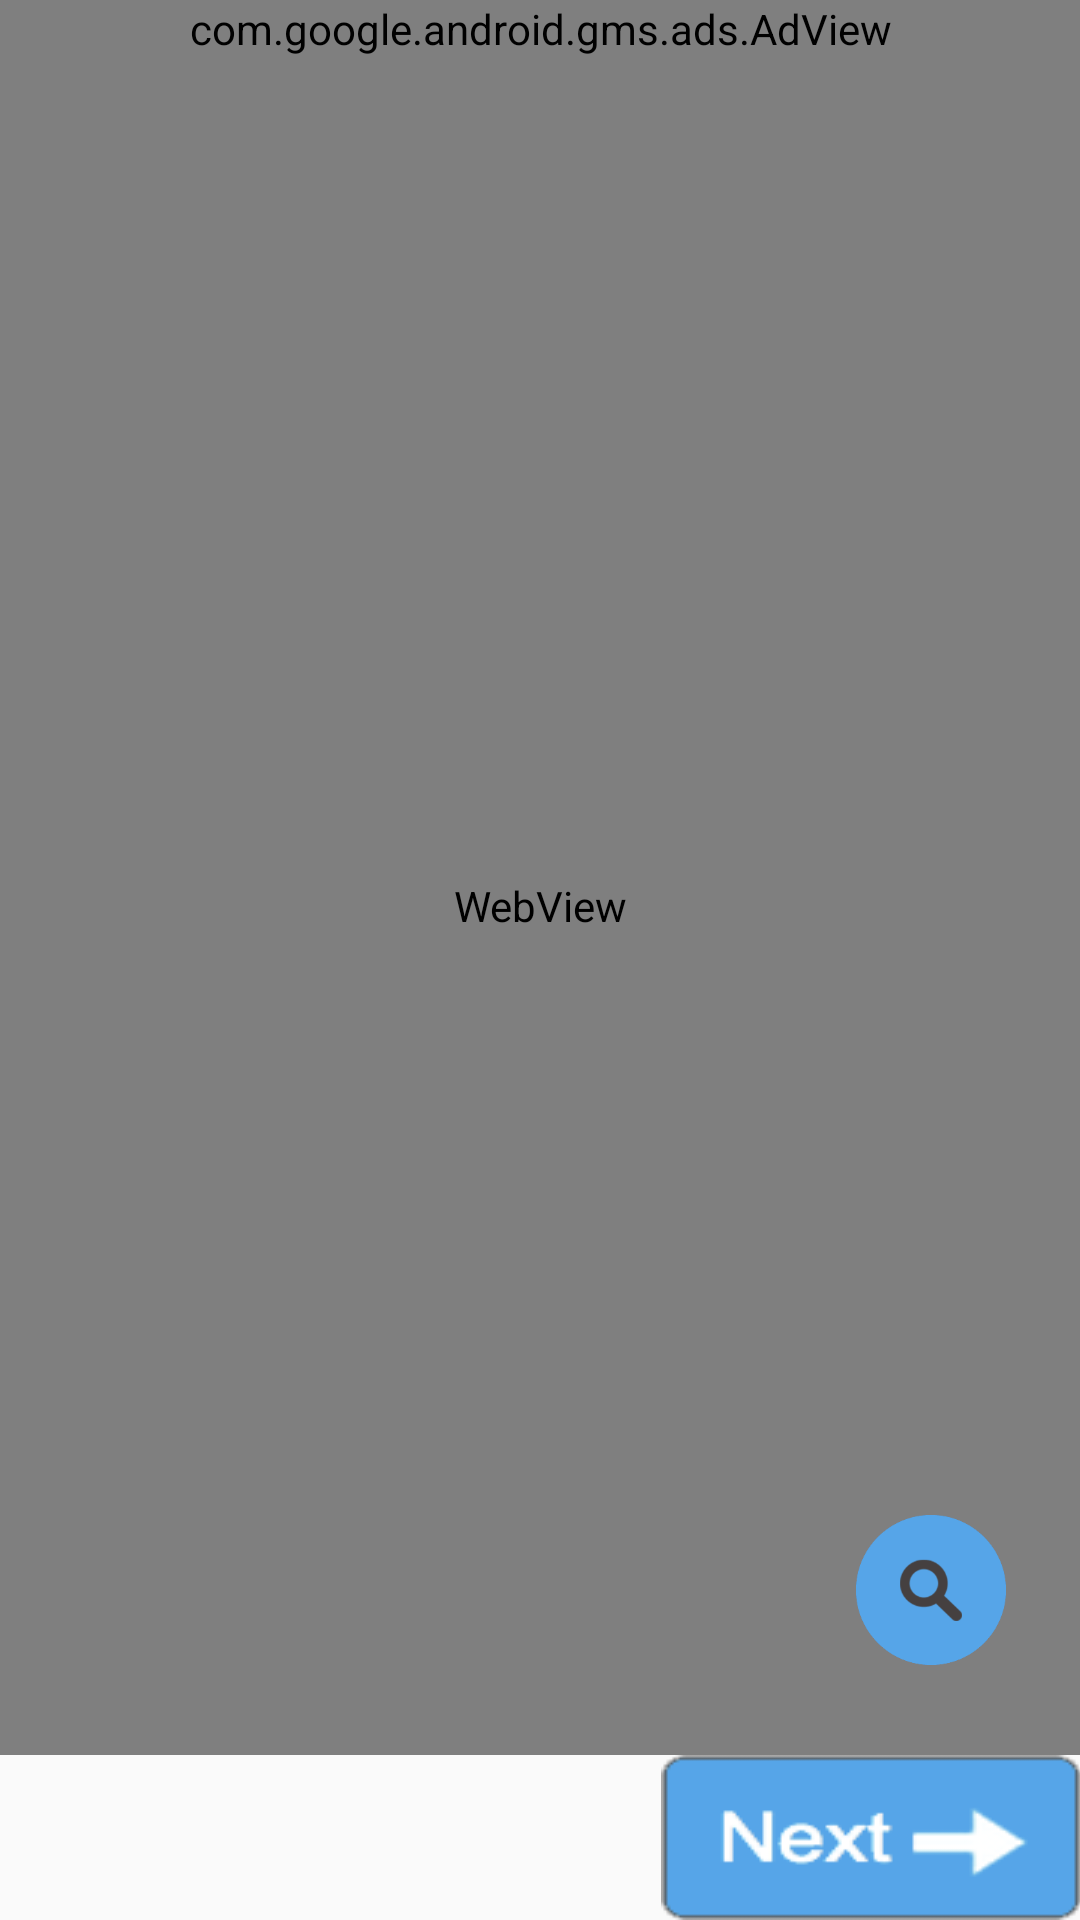

Write the Android layout XML for this screen, with the resource values it uses.
<!-- AndroidManifest.xml: application theme AppTheme -->
<!-- res/layout/activity_main.xml -->
<RelativeLayout xmlns:android="http://schemas.android.com/apk/res/android"

    xmlns:tools="http://schemas.android.com/tools" android:layout_width="match_parent"
    xmlns:ads="http://schemas.android.com/apk/res-auto"
    android:layout_height="match_parent" android:paddingLeft="@dimen/activity_horizontal_margin"
    android:paddingRight="@dimen/activity_horizontal_margin"
    android:paddingTop="@dimen/activity_vertical_margin"
    android:paddingBottom="@dimen/activity_vertical_margin" tools:context=".MainActivity">

    <WebView
        android:layout_width="wrap_content"
        android:layout_height="wrap_content"
        android:id="@+id/webView"
        android:layout_alignParentLeft="true"
        android:layout_alignParentStart="true"
        android:layout_alignParentRight="true"
        android:layout_alignParentEnd="true"
        android:layout_above="@+id/nextButton"
        android:layout_below="@+id/adView1" />
    <com.google.android.gms.ads.AdView
        android:id="@+id/adView1"
        android:layout_width="wrap_content"
        android:layout_height="wrap_content"
        ads:adSize="BANNER"
        ads:adUnitId="@string/banner_ad_unit_id1"
        android:layout_alignParentTop="true"
        android:layout_alignRight="@+id/webView"
        android:layout_alignEnd="@+id/webView"
        android:layout_alignParentLeft="true"
        android:layout_alignParentStart="true">
    </com.google.android.gms.ads.AdView>

    <ImageButton
        android:layout_width="wrap_content"
        android:layout_height="55dp"
        android:id="@+id/nextButton"
        android:background="@drawable/next2"
        android:layout_alignParentBottom="true"
        android:layout_alignParentRight="true"
        android:layout_alignParentEnd="true"
        android:layout_centerHorizontal="true" />

    <ImageButton
        android:layout_width="wrap_content"
        android:layout_height="55dp"
        android:id="@+id/previousButton"
        android:background="@drawable/previous2"
        android:layout_alignParentBottom="true"
        android:layout_alignParentLeft="true"
        android:layout_alignParentStart="true"
        android:visibility="invisible" />

    <LinearLayout
        android:orientation="horizontal"
        android:layout_width="25dp"
        android:layout_height="30dp"
        android:layout_above="@+id/nextButton"
        android:layout_toRightOf="@+id/searchButton"
        android:layout_toEndOf="@+id/searchButton"
        android:id="@+id/linearLayout"></LinearLayout>

    <LinearLayout
        android:orientation="vertical"
        android:layout_width="25dp"
        android:layout_height="match_parent"
        android:layout_alignTop="@+id/webView"
        android:layout_alignRight="@+id/webView"
        android:layout_alignEnd="@+id/webView"
        android:id="@+id/linearLayout2"></LinearLayout>

    <ImageButton
        android:layout_width="50dp"
        android:layout_height="50dp"
        android:id="@+id/searchButton"
        android:background="@drawable/searchfloatingbutton"
        android:layout_above="@+id/linearLayout"
        android:layout_toLeftOf="@+id/linearLayout2"
        android:layout_toStartOf="@+id/linearLayout2" />

</RelativeLayout>
<!-- resources referenced by this layout -->
<resources>
  <!-- drawable next2: png bitmap (drawable, 21119 bytes) -->
  <!-- drawable previous2: png bitmap (drawable, 20981 bytes) -->
  <!-- drawable searchfloatingbutton: png bitmap (drawable, 22552 bytes) -->
  <string name="banner_ad_unit_id1">ca-app-pub-4551160061410779/2890216840</string>
  <style name="AppTheme" parent="Theme.AppCompat.Light.DarkActionBar">
          <item name="colorPrimary">#56a5e8</item>
          <item name="colorPrimaryDark">#2d92e8</item>
          
      </style>
</resources>
